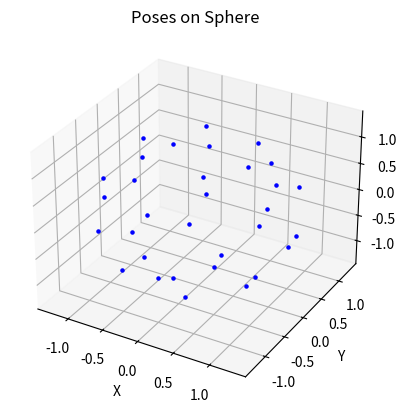

Recreate this plot in Python.
import math
import numpy as np
import matplotlib.pyplot as plt
from mpl_toolkits.mplot3d import Axes3D

def pose_spherical(theta, phi, r):
    x = r * np.sin(phi) * np.cos(theta)
    y = r * np.sin(phi) * np.sin(theta)
    z = r * np.cos(phi)
    return x, y, z

def fibonacci_sphere(samples=1000):
    points = []
    phi = math.pi * (3. - math.sqrt(5.))  # golden angle in radians

    for i in range(samples):
        y = 1 - (i / float(samples - 1)) * 2  # y goes from 1 to -1
        radius = math.sqrt(1 - y * y)  # radius at y

        theta = phi * i  # golden angle increment

        x = math.cos(theta) * radius
        z = math.sin(theta) * radius

        points.append(cart2sph(x, y, z))

    return points

def cart2sph(x, y, z):
    rho = np.sqrt(x**2 + y**2 + z**2)
    phi = np.arccos(z / rho)
    theta = np.arctan2(y, x)
    return theta, phi, rho

# Visualize poses on a sphere
print(fibonacci_sphere(32))

poses = [pose_spherical(theta, phi, -1.307) for theta, phi, _ in fibonacci_sphere(32)]

fig = plt.figure()
ax = fig.add_subplot(111, projection='3d')

for pose in poses:
    ax.scatter(*pose, color='b', s=5)

ax.set_xlabel('X')
ax.set_ylabel('Y')
ax.set_zlabel('Z')
ax.set_title('Poses on Sphere')

plt.show()